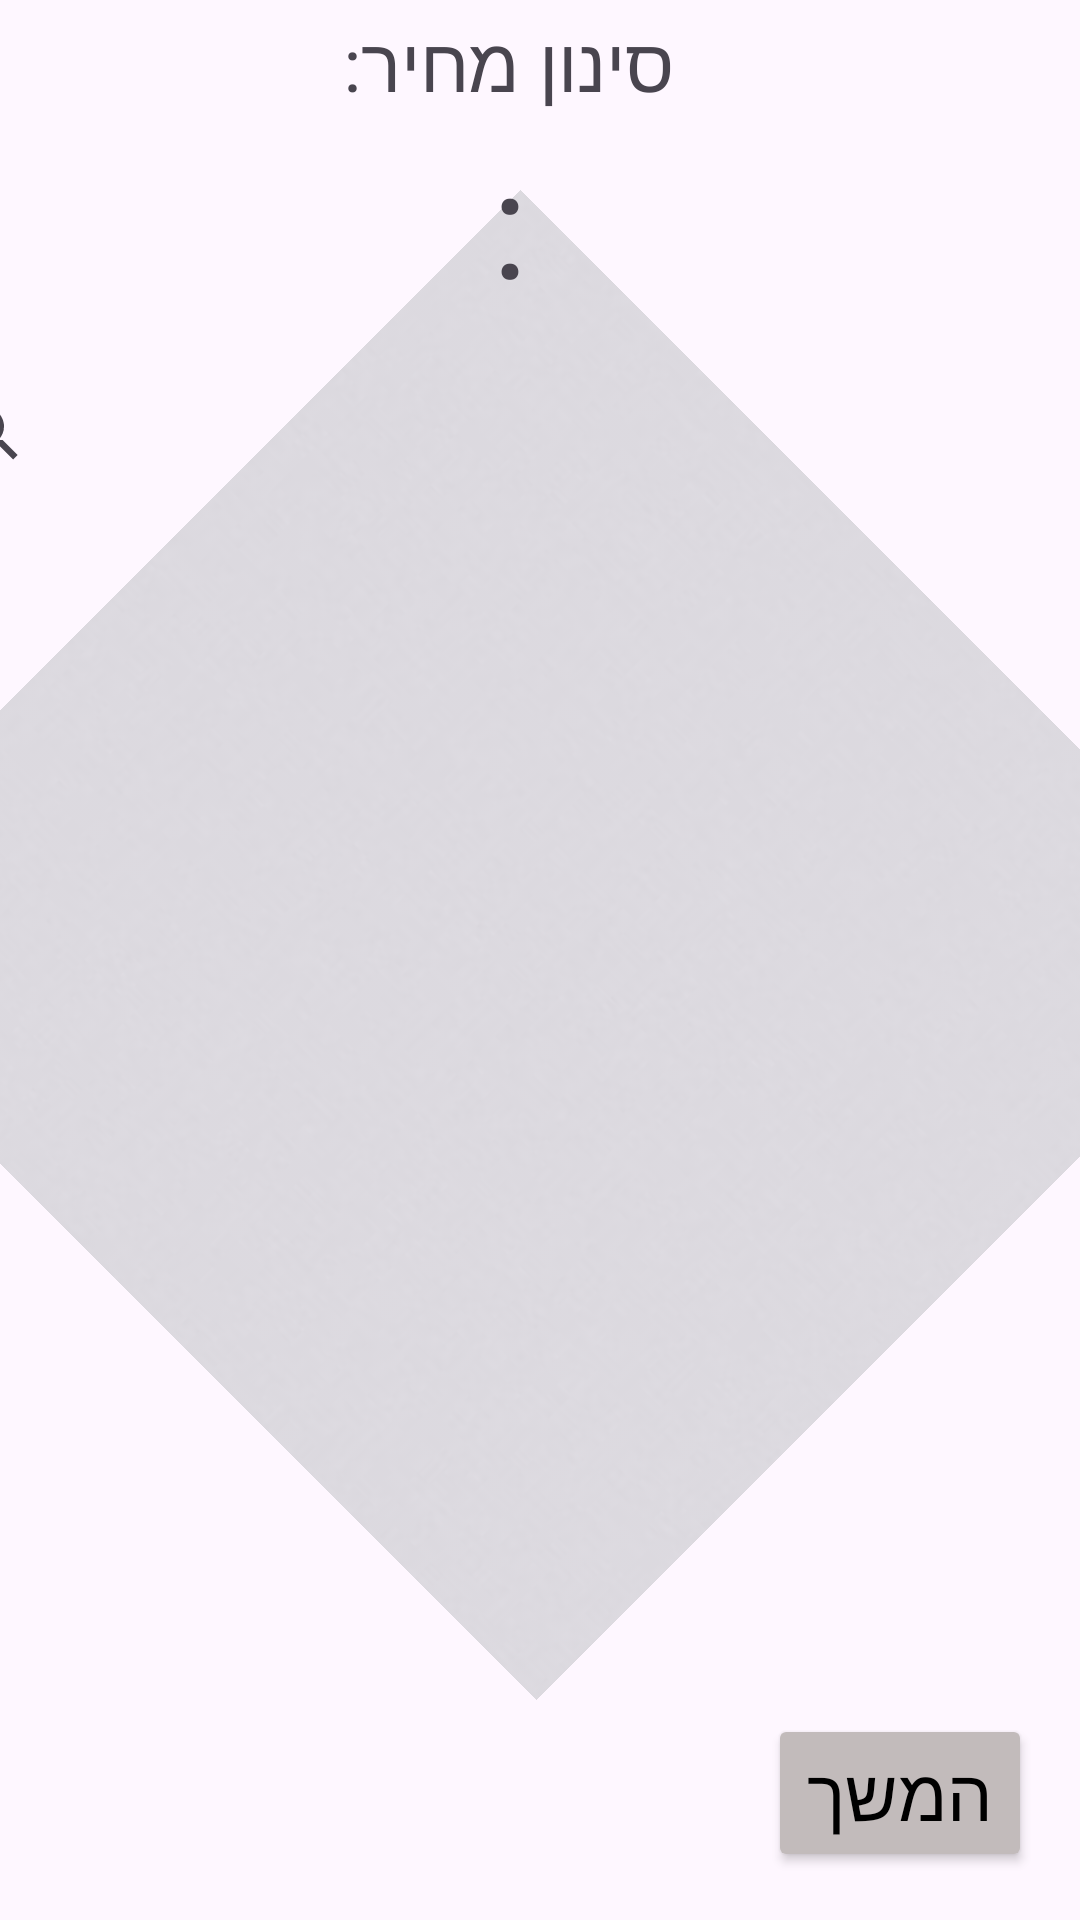

Write the Android layout XML for this screen, with the resource values it uses.
<!-- AndroidManifest.xml: application theme Theme.Newkolbo -->
<!-- res/layout/mainorder.xml -->
<?xml version="1.0" encoding="utf-8"?>
<androidx.constraintlayout.widget.ConstraintLayout xmlns:android="http://schemas.android.com/apk/res/android"
    xmlns:app="http://schemas.android.com/apk/res-auto"
    xmlns:tools="http://schemas.android.com/tools"
    android:id="@+id/main"
    android:layout_width="match_parent"
    android:layout_height="match_parent"
    android:visibility="visible"
    tools:context=".Activity.MainActivity">

    <SearchView
        android:layout_width="383dp"
        android:layout_height="65dp"
        android:layout_marginTop="112dp"
        android:layout_marginEnd="4dp"
        app:layout_constraintEnd_toEndOf="parent"
        app:layout_constraintTop_toTopOf="parent" />

    <ImageView
        android:id="@+id/gray_square"
        android:layout_width="wrap_content"
        android:layout_height="wrap_content"
        android:layout_marginEnd="4dp"
        android:layout_marginBottom="92dp"
        android:alpha="0.4"
        android:rotation="45"
        app:layout_constraintBottom_toBottomOf="parent"
        app:layout_constraintEnd_toEndOf="parent"
        app:srcCompat="@drawable/gray_square" />

    <TextView
        android:id="@+id/price_sort"
        android:layout_width="wrap_content"
        android:layout_height="wrap_content"
        android:layout_marginTop="4dp"
        android:layout_marginEnd="136dp"
        android:fontFamily="@font/sec"
        android:text="סינון מחיר:"
        android:textSize="25dp"
        app:layout_constraintEnd_toEndOf="parent"
        app:layout_constraintTop_toTopOf="parent" />

    <EditText
        android:id="@+id/editTextText"
        android:layout_width="115dp"
        android:layout_height="51dp"
        android:layout_marginEnd="224dp"
        android:layout_marginBottom="680dp"
        android:ems="10"
        android:fontFamily="@font/sec"
        android:hint="מחיר התחלתי"
        android:inputType="number"
        app:layout_constraintBottom_toBottomOf="parent"
        app:layout_constraintEnd_toEndOf="parent" />

    <EditText
        android:id="@+id/editTextText2"
        android:layout_width="115dp"
        android:layout_height="51dp"
        android:layout_marginEnd="56dp"
        android:layout_marginBottom="680dp"
        android:ems="10"
        android:fontFamily="@font/sec"
        android:hint="מחיר סופי"
        android:inputType="number"
        app:layout_constraintBottom_toBottomOf="parent"
        app:layout_constraintEnd_toEndOf="parent" />

    <TextView
        android:id="@+id/Textview_.."
        android:layout_width="wrap_content"
        android:layout_height="wrap_content"
        android:layout_marginTop="40dp"
        android:layout_marginEnd="184dp"
        android:fontFamily="@font/sec"
        android:text=":"
        android:textSize="50dp"
        app:layout_constraintEnd_toEndOf="parent"
        app:layout_constraintTop_toTopOf="parent" />

    <Button
        android:id="@+id/continueid1"
        android:layout_width="wrap_content"
        android:layout_height="wrap_content"
        android:layout_marginEnd="16dp"
        android:layout_marginBottom="16dp"
        android:backgroundTint="#C2BBBB"
        android:fontFamily="@font/sec"
        android:text="המשך"
        android:textColor="@color/black"
        android:textSize="24sp"
        app:layout_constraintBottom_toBottomOf="parent"
        app:layout_constraintEnd_toEndOf="parent" />

    <ListView
        android:id="@+id/lvx"
        android:layout_width="410dp"
        android:layout_height="578dp"
        android:layout_marginEnd="4dp"
        android:layout_marginBottom="92dp"
        app:layout_constraintBottom_toBottomOf="parent"
        app:layout_constraintEnd_toEndOf="parent" />

</androidx.constraintlayout.widget.ConstraintLayout>
<!-- resources referenced by this layout -->
<resources>
  <!-- drawable gray_square: jpg bitmap (drawable, 16324 bytes) -->
  <style name="Theme.Newkolbo" parent="Base.Theme.Newkolbo" />
  <style name="Base.Theme.Newkolbo" parent="Theme.Material3.DayNight.NoActionBar">
          
          
      </style>
  <!-- not gathered from this repository: default colours our renderer supplied (Android Studio template values) -->
  <color name="black">#FF000000</color>
</resources>
